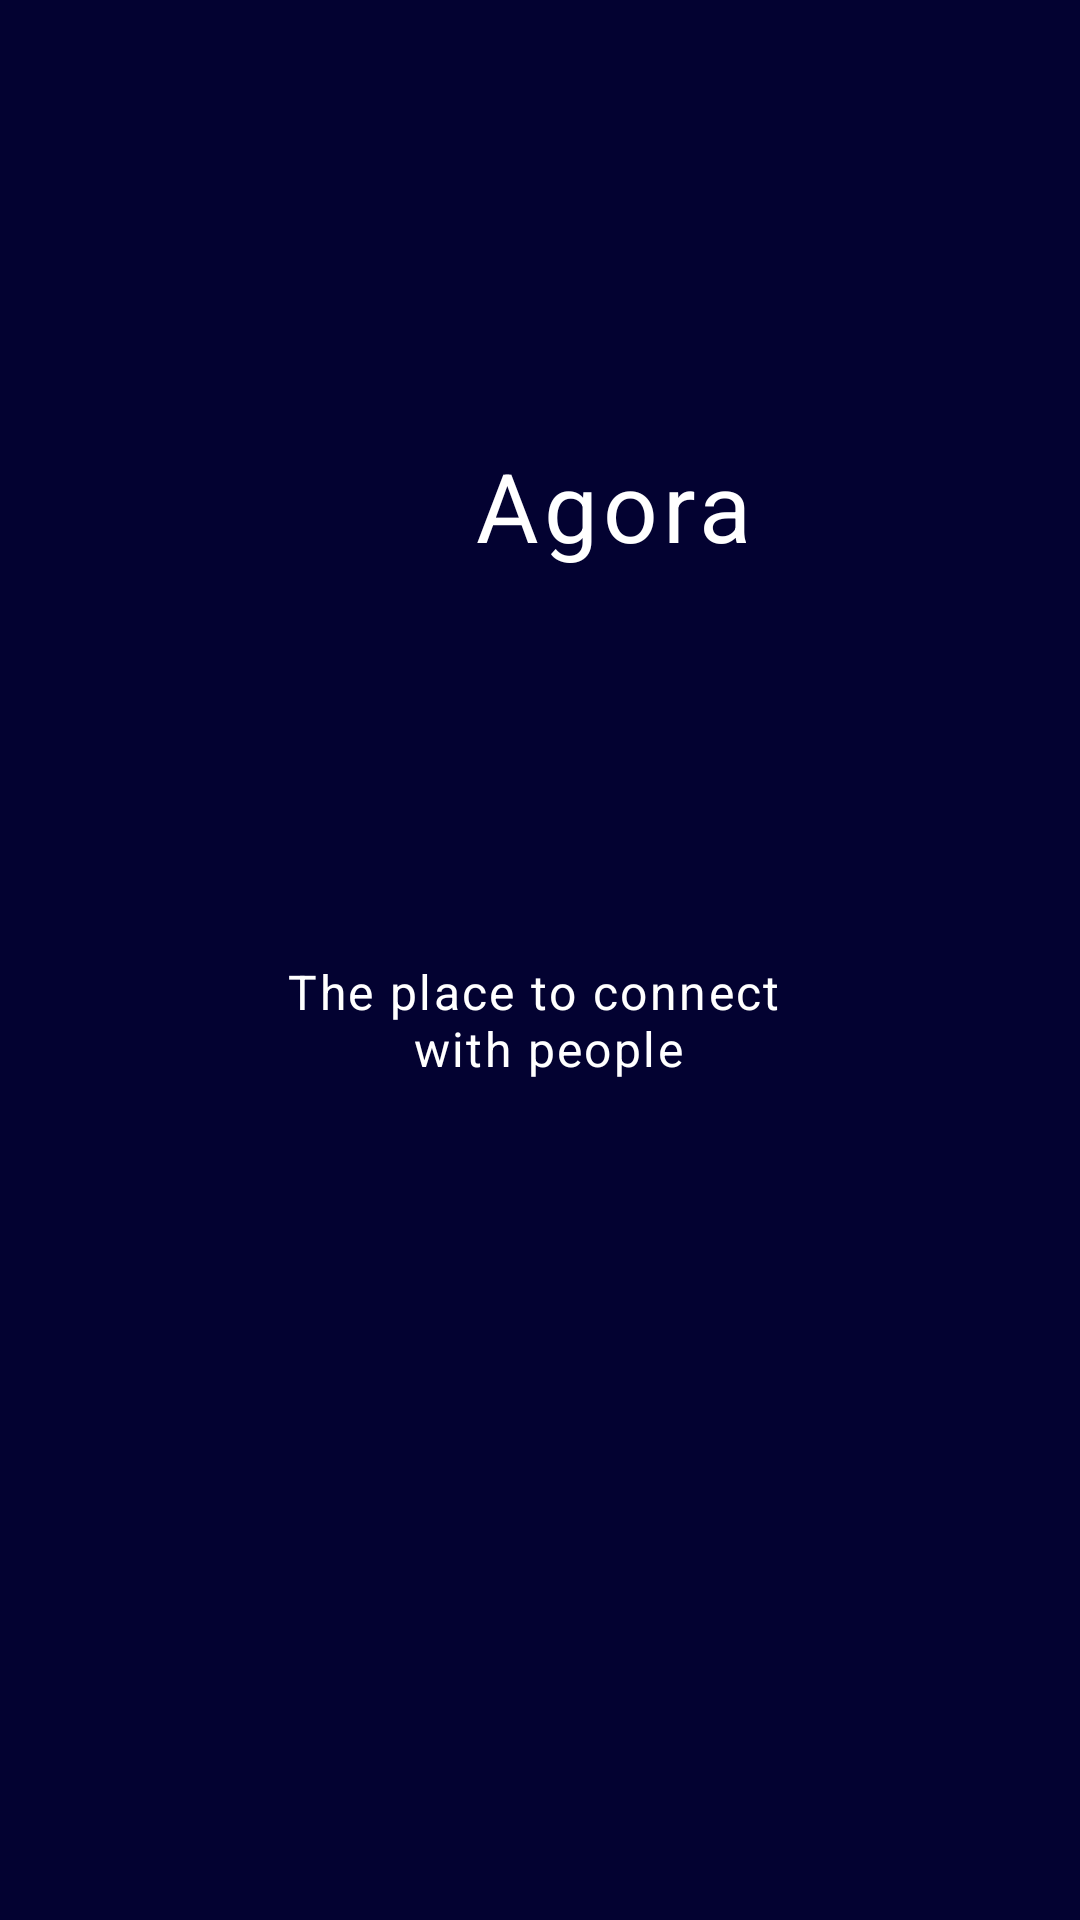

Layout XML and referenced resources for this Android screen:
<!-- AndroidManifest.xml: application theme Theme.Licenta -->
<!-- res/layout/start_page.xml -->
<?xml version="1.0" encoding="utf-8"?>
<RelativeLayout
    xmlns:android="http://schemas.android.com/apk/res/android"
    android:id="@+id/frame_11"
    android:background="#030231"
    android:layout_width="fill_parent"
    android:layout_height="fill_parent"

    >

    
    

    <TextView
        android:id="@+id/agora"
        android:layout_width="119dp"
        android:layout_height="41dp"
        android:layout_alignParentLeft="true"
        android:layout_alignParentTop="true"
        android:layout_marginLeft="145dp"
        android:layout_marginTop="147dp"
        android:gravity="center_horizontal|center_vertical"
        android:text="@string/agora"
        android:textAppearance="@style/agora" />

    <View
        android:id="@+id/group_356"
        android:layout_width="50dp"
        android:layout_height="60dp"
        android:layout_alignParentLeft="true"
        android:layout_alignParentTop="true"
        android:layout_marginLeft="74dp"
        android:layout_marginTop="136dp" />

    <TextView
        android:id="@+id/the_place_t"
        android:layout_width="301dp"
        android:layout_height="134dp"
        android:layout_alignParentStart="true"
        android:layout_alignParentTop="true"
        android:layout_alignParentEnd="true"
        android:layout_marginStart="65dp"
        android:layout_marginLeft="125dp"
        android:layout_marginTop="273dp"
        android:layout_marginEnd="65dp"
        android:gravity="center_horizontal|center_vertical"
        android:text="@string/the_place_t"
        android:textAppearance="@style/the_place_t" />

    
    <Button
        android:id="@+id/letsStartButton"
        android:layout_alignParentStart="true"
        android:layout_alignParentTop="true"
        android:layout_alignParentEnd="true"
        android:layout_alignParentBottom="true"
        android:layout_marginStart="125dp"
        android:layout_marginTop="555dp"
        android:layout_marginEnd="124dp"
        android:layout_marginBottom="145dp"
        android:alpha="1"
        android:background="@drawable/rectangle_2"
        android:textAppearance="@style/the_place_t"
        android:text="Let's start"  android:layout_height="0dp" android:layout_width="0dp"/>

</RelativeLayout>


    
<!-- resources referenced by this layout -->
<resources>
  <string name="agora">
  
      Agora
      </string>
  <string name="the_place_t">
  
          The place to connect \n with people
      </string>
  <style name="agora">
  
          <item name="android:textSize">
              32sp
          </item>
  
          <item name="android:letterSpacing">
              0.05
          </item>
  
          <item name="android:textColor">
              #FFFFFF
          </item>
  
      </style>
  <style name="the_place_t">
  
          <item name="android:textSize">
              16sp
          </item>
  
          <item name="android:letterSpacing">
              0.05
          </item>
  
          <item name="android:textColor">
              #FFFFFF
          </item>
  
      </style>
  <style name="Theme.Licenta" parent="Theme.AppCompat.Light.NoActionBar">
          
  
      </style>
</resources>
